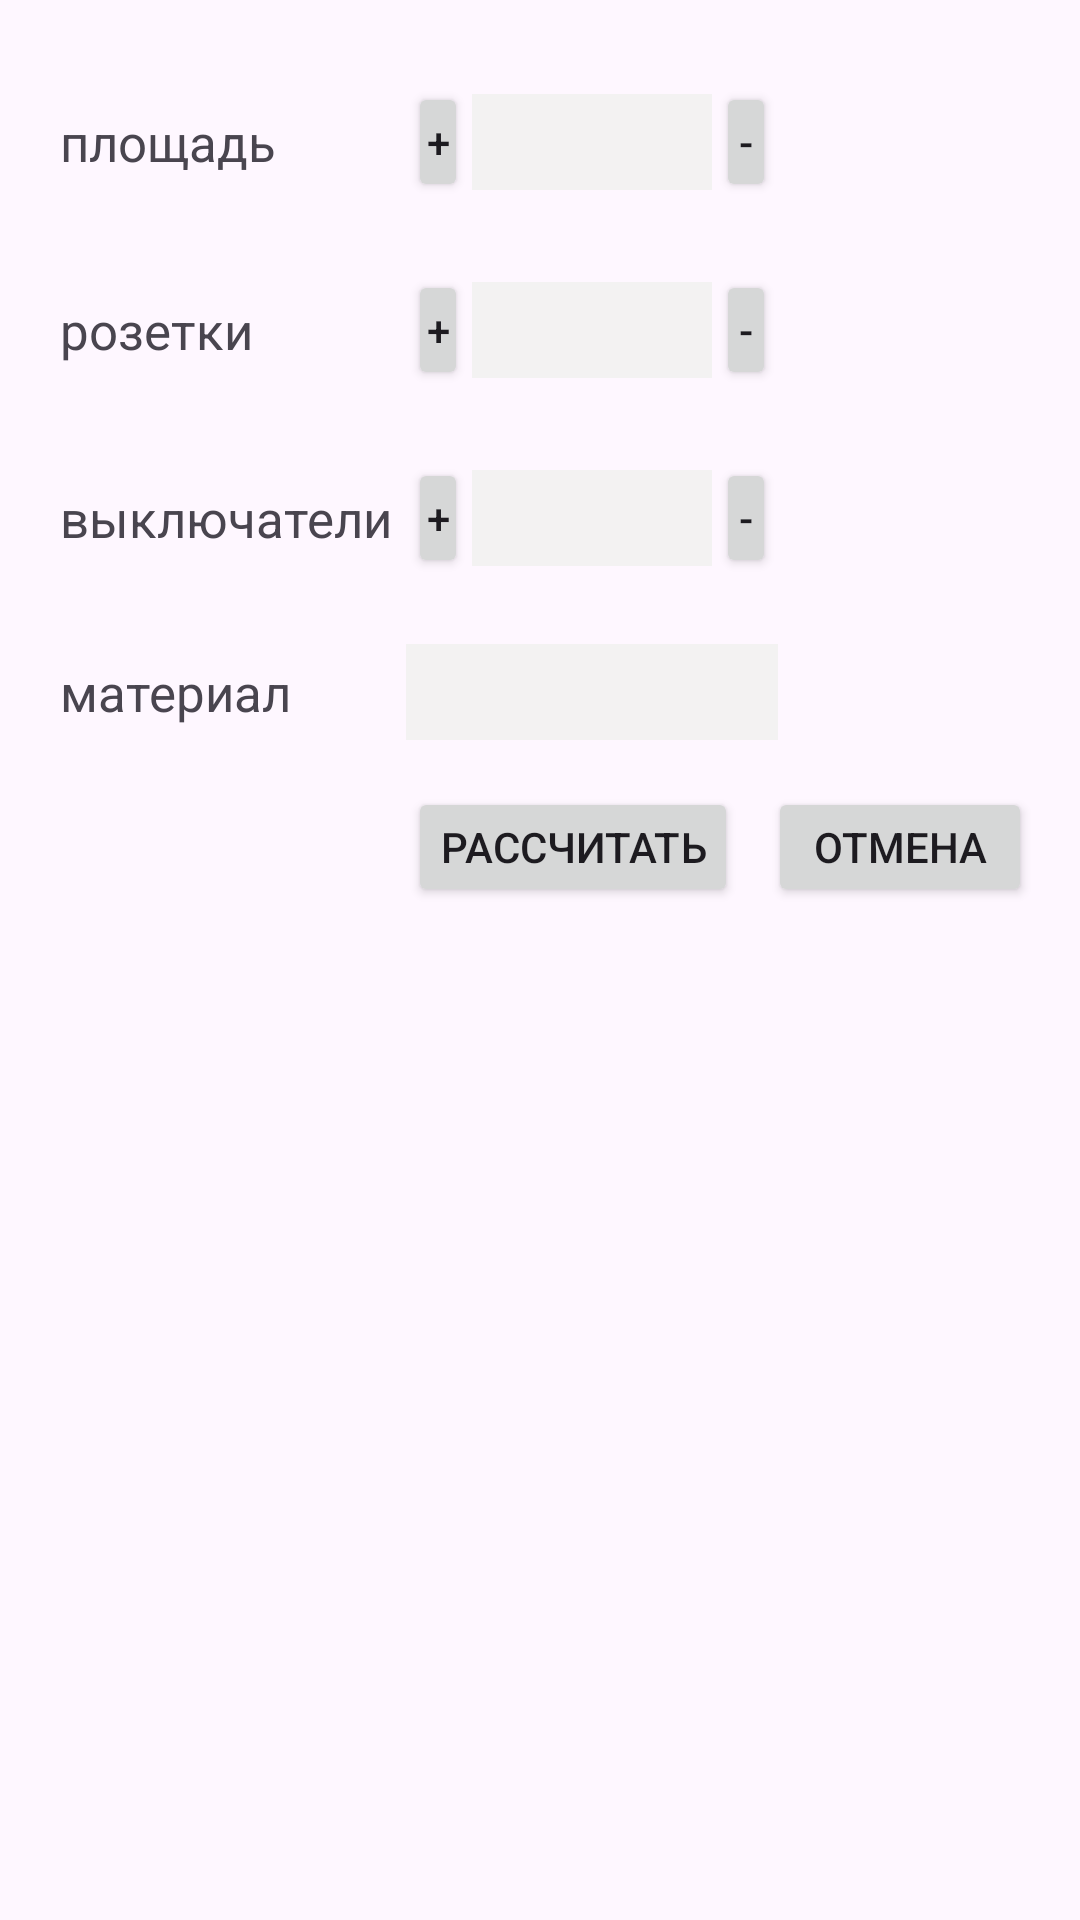

Android layout source for this screen:
<!-- AndroidManifest.xml: application theme Theme.Electrical_Estimate -->
<!-- res/layout/calculator.xml -->
<?xml version="1.0" encoding="utf-8"?>
<LinearLayout xmlns:android="http://schemas.android.com/apk/res/android"
    xmlns:app="http://schemas.android.com/apk/res-auto"
    android:layout_width="wrap_content"
    android:layout_height="wrap_content"
    android:orientation="vertical"
    android:padding="16dp">

    <TableLayout
        android:layout_width="wrap_content"
        android:layout_height="wrap_content">

        <TableRow
            android:layout_width="match_parent"
            android:layout_height="match_parent"
            android:layout_marginTop="10dp"
            android:layout_marginBottom="10dp">

            <TextView
                android:id="@+id/area"
                android:layout_width="match_parent"
                android:layout_height="match_parent"
                android:layout_margin="2dp"
                android:gravity="center_vertical"
                android:padding="2dp"
                android:text="площадь"
                android:textColor="#49454F"
                android:textSize="17sp" />

            <LinearLayout
                android:layout_width="wrap_content"
                android:layout_height="wrap_content"
                android:gravity="center"
                android:orientation="horizontal"
                android:padding="0.5dp">

                <Button
                    android:id="@+id/areaPlus"
                    android:layout_width="20dp"
                    android:layout_height="40dp"
                    android:layout_margin="0.5dp"
                    android:padding="0dp"
                    android:text="+"
                    app:cornerRadius="0dp" />

                <EditText
                    android:id="@+id/areaValue"
                    android:layout_width="80dp"
                    android:layout_height="32dp"
                    android:layout_margin="0.5dp"
                    android:background="#F3F2F2"
                    android:ems="10"
                    android:gravity="center"
                    android:inputType="number"
                    android:padding="2dp"
                    android:textSize="14sp" />

                <Button
                    android:id="@+id/areaMinus"
                    android:layout_width="20dp"
                    android:layout_height="40dp"
                    android:layout_margin="0.5dp"
                    android:hapticFeedbackEnabled="false"
                    android:maxWidth="30dp"
                    android:minWidth="30dp"
                    android:padding="0dp"
                    android:text="-"
                    app:cornerRadius="0dp" />
            </LinearLayout>

        </TableRow>

        <TableRow
            android:layout_width="match_parent"
            android:layout_height="match_parent"
            android:layout_marginTop="10dp"
            android:layout_marginBottom="10dp">

            <TextView
                android:id="@+id/sockets"
                android:layout_width="match_parent"
                android:layout_height="match_parent"
                android:layout_margin="2dp"
                android:gravity="center_vertical"
                android:padding="2dp"
                android:text="розетки"
                android:textSize="17sp" />

            <LinearLayout
                android:layout_width="match_parent"
                android:layout_height="match_parent"
                android:gravity="center"
                android:orientation="horizontal"
                android:padding="0.5dp">

                <Button
                    android:id="@+id/socketsPlus"
                    android:layout_width="20dp"
                    android:layout_height="40dp"
                    android:layout_margin="0.5dp"
                    android:padding="0dp"
                    android:text="+"
                    app:cornerRadius="0dp" />

                <EditText
                    android:id="@+id/socketsValue"
                    android:layout_width="80dp"
                    android:layout_height="32dp"
                    android:layout_margin="0.5dp"
                    android:background="#F3F2F2"
                    android:ems="10"
                    android:gravity="center"
                    android:inputType="number"
                    android:padding="2dp"
                    android:textSize="14sp" />

                <Button
                    android:id="@+id/socketsMinus"
                    android:layout_width="20dp"
                    android:layout_height="40dp"
                    android:layout_margin="0.5dp"
                    android:padding="0dp"
                    android:text="-"
                    app:cornerRadius="0dp" />
            </LinearLayout>

        </TableRow>

        <TableRow
            android:layout_width="match_parent"
            android:layout_height="match_parent"
            android:layout_marginTop="10dp"
            android:layout_marginBottom="10dp">

            <TextView
                android:id="@+id/material"
                android:layout_width="match_parent"
                android:layout_height="match_parent"
                android:layout_margin="2dp"
                android:gravity="center_vertical"
                android:padding="2dp"
                android:text="выключатели"
                android:textSize="17sp" />

            <LinearLayout
                android:layout_width="match_parent"
                android:layout_height="match_parent"
                android:gravity="center"
                android:orientation="horizontal"
                android:padding="0.5dp">

                <Button
                    android:id="@+id/switchesPlus"
                    android:layout_width="20dp"
                    android:layout_height="40dp"
                    android:layout_margin="0.5dp"
                    android:padding="0dp"
                    android:text="+"
                    app:cornerRadius="0dp" />

                <EditText
                    android:id="@+id/switchesValue"
                    android:layout_width="80dp"
                    android:layout_height="32dp"
                    android:layout_margin="0.5dp"
                    android:background="#F3F2F2"
                    android:ems="10"
                    android:gravity="center"
                    android:inputType="number"
                    android:padding="2dp"
                    android:textSize="14sp" />

                <Button
                    android:id="@+id/switchesMinus"
                    android:layout_width="20dp"
                    android:layout_height="40dp"
                    android:layout_margin="0.5dp"
                    android:padding="0dp"
                    android:text="-"
                    app:cornerRadius="0dp" />
            </LinearLayout>

        </TableRow>

        <TableRow
            android:layout_width="match_parent"
            android:layout_height="match_parent"
            android:layout_marginTop="10dp"
            android:layout_marginBottom="10dp">

            <TextView
                android:id="@+id/material"
                android:layout_width="match_parent"
                android:layout_height="match_parent"
                android:layout_margin="2dp"
                android:gravity="center_vertical"
                android:padding="2dp"
                android:text="материал"
                android:textSize="17sp" />

            <LinearLayout
                android:layout_width="match_parent"
                android:layout_height="match_parent"
                android:gravity="center"
                android:orientation="horizontal"
                android:padding="0.5dp">

                <Spinner
                    android:id="@+id/materialValue"
                    android:layout_width="match_parent"
                    android:layout_height="32dp"
                    android:layout_weight="1"
                    android:background="#F3F2F2" />

            </LinearLayout>

        </TableRow>

    </TableLayout>

    <LinearLayout
        android:layout_width="match_parent"
        android:layout_height="wrap_content"
        android:gravity="right"
        android:orientation="horizontal">

        <Button
            android:id="@+id/buttonOk"
            android:layout_width="110dp"
            android:layout_height="40dp"
            android:layout_marginTop="5dp"
            android:layout_marginRight="5dp"
            android:padding="0dp"
            android:text="рассчитать" />

        <Button
            android:id="@+id/buttonCancel"
            android:layout_width="wrap_content"
            android:layout_height="40dp"
            android:layout_marginLeft="5dp"
            android:layout_marginTop="5dp"
            android:layout_marginBottom="5dp"
            android:padding="0dp"
            android:text="отмена" />
    </LinearLayout>

</LinearLayout>
<!-- resources referenced by this layout -->
<resources>
  <style name="Theme.Electrical_Estimate" parent="Base.Theme.Electrical_Estimate" />
  <style name="Base.Theme.Electrical_Estimate" parent="Theme.Material3.DayNight.NoActionBar">
          
          
      </style>
</resources>
